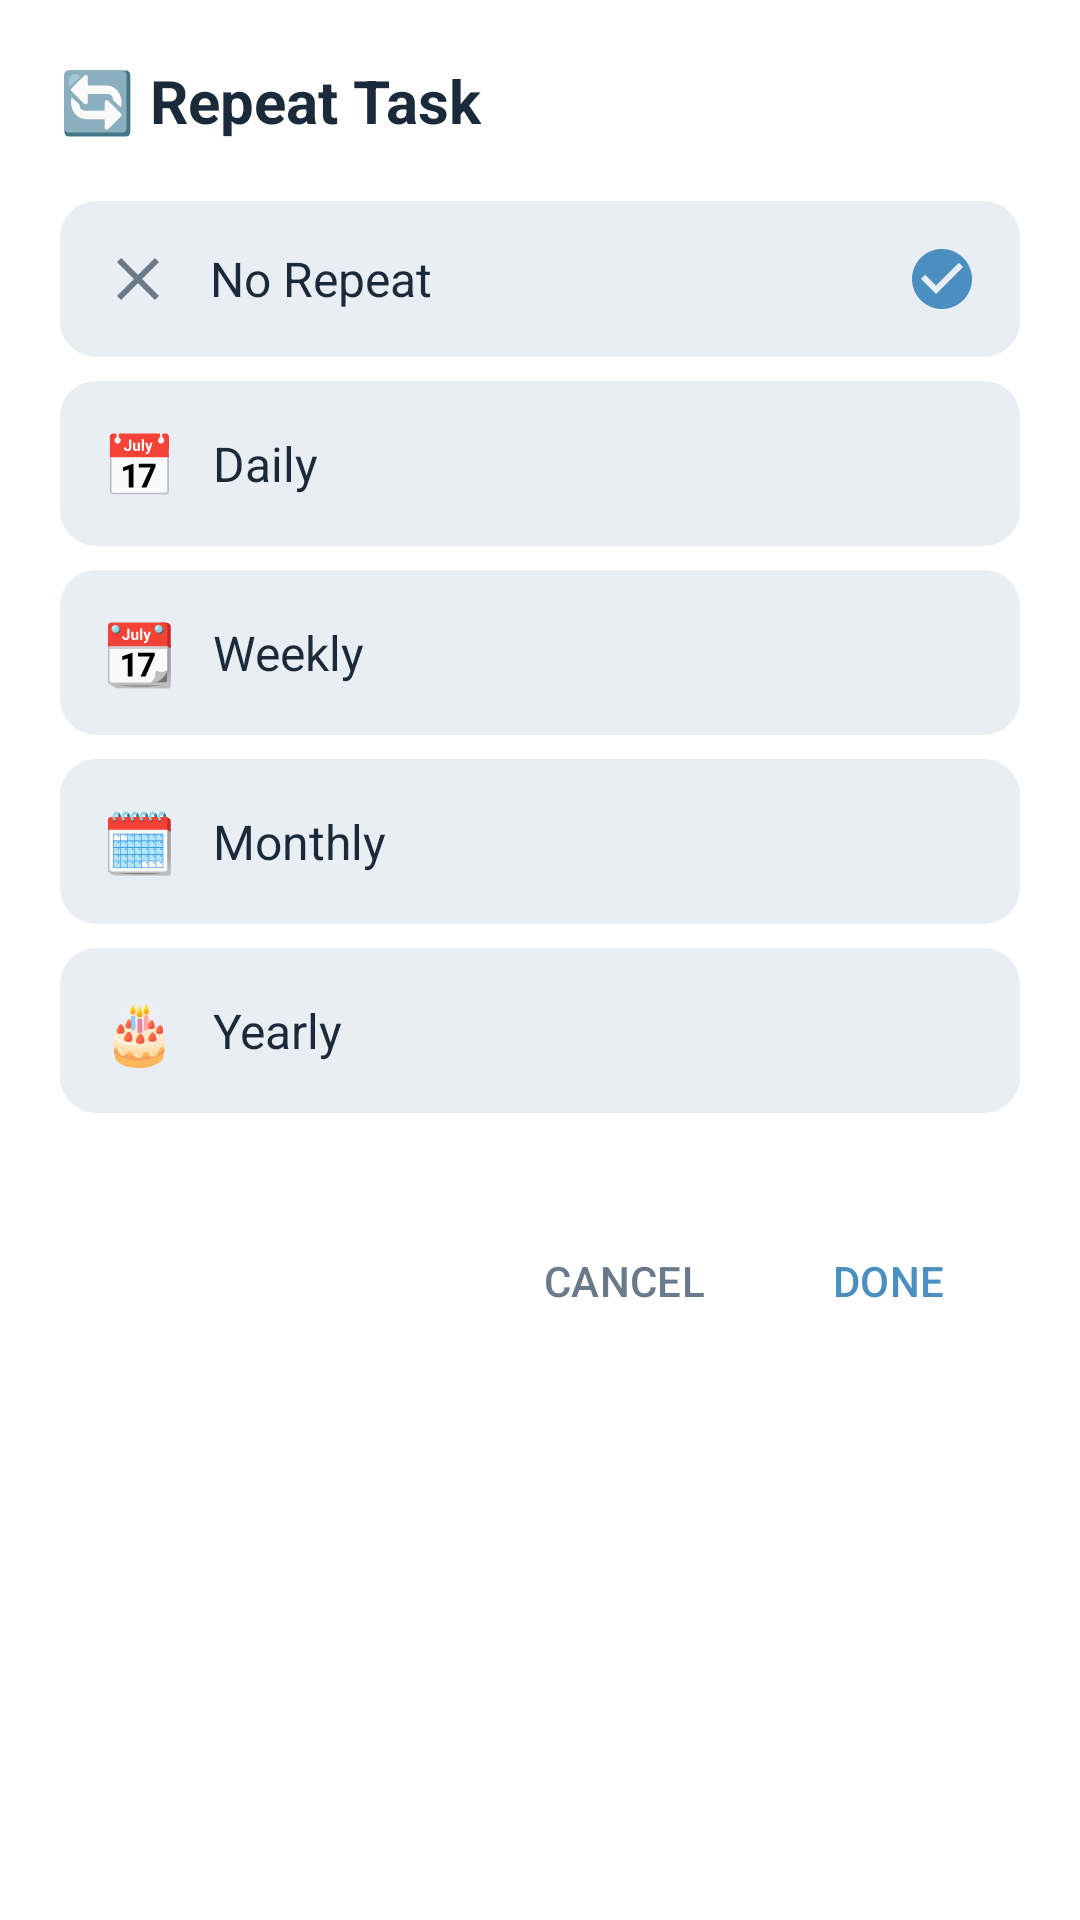

Layout XML and referenced resources for this Android screen:
<!-- AndroidManifest.xml: application theme Theme.ToDoList -->
<!-- res/layout/dialog_repeat.xml -->
<?xml version="1.0" encoding="utf-8"?>
<LinearLayout
    xmlns:android="http://schemas.android.com/apk/res/android"
    xmlns:app="http://schemas.android.com/apk/res-auto"
    android:layout_width="match_parent"
    android:layout_height="wrap_content"
    android:orientation="vertical"
    android:background="@color/white"
    android:padding="20dp">

    <TextView
        android:layout_width="wrap_content"
        android:layout_height="wrap_content"
        android:text="🔄 Repeat Task"
        android:textColor="@color/text_primary"
        android:textSize="20sp"
        android:textStyle="bold"
        android:paddingBottom="20dp"/>

    
    <LinearLayout
        android:id="@+id/option_no_repeat"
        android:layout_width="match_parent"
        android:layout_height="wrap_content"
        android:orientation="horizontal"
        android:gravity="center_vertical"
        android:padding="14dp"
        android:background="@drawable/repeat_option_bg"
        android:layout_marginBottom="8dp">
        
        <ImageView
            android:layout_width="24dp"
            android:layout_height="24dp"
            android:src="@drawable/ic_close"
            app:tint="@color/text_secondary"/>
        
        <TextView
            android:layout_width="0dp"
            android:layout_weight="1"
            android:layout_height="wrap_content"
            android:text="No Repeat"
            android:textSize="16sp"
            android:textColor="@color/text_primary"
            android:layout_marginStart="12dp"/>
        
        <ImageView
            android:id="@+id/check_no_repeat"
            android:layout_width="24dp"
            android:layout_height="24dp"
            android:src="@drawable/ic_check_circle"
            app:tint="@color/primary_blue"
            android:visibility="visible"/>
    </LinearLayout>

    
    <LinearLayout
        android:id="@+id/option_daily"
        android:layout_width="match_parent"
        android:layout_height="wrap_content"
        android:orientation="horizontal"
        android:gravity="center_vertical"
        android:padding="14dp"
        android:background="@drawable/repeat_option_bg"
        android:layout_marginBottom="8dp">
        
        <TextView
            android:layout_width="wrap_content"
            android:layout_height="wrap_content"
            android:text="📅"
            android:textSize="20sp"/>
        
        <TextView
            android:layout_width="0dp"
            android:layout_weight="1"
            android:layout_height="wrap_content"
            android:text="Daily"
            android:textSize="16sp"
            android:textColor="@color/text_primary"
            android:layout_marginStart="12dp"/>
        
        <ImageView
            android:id="@+id/check_daily"
            android:layout_width="24dp"
            android:layout_height="24dp"
            android:src="@drawable/ic_check_circle"
            app:tint="@color/primary_blue"
            android:visibility="gone"/>
    </LinearLayout>

    
    <LinearLayout
        android:id="@+id/option_weekly"
        android:layout_width="match_parent"
        android:layout_height="wrap_content"
        android:orientation="horizontal"
        android:gravity="center_vertical"
        android:padding="14dp"
        android:background="@drawable/repeat_option_bg"
        android:layout_marginBottom="8dp">
        
        <TextView
            android:layout_width="wrap_content"
            android:layout_height="wrap_content"
            android:text="📆"
            android:textSize="20sp"/>
        
        <TextView
            android:layout_width="0dp"
            android:layout_weight="1"
            android:layout_height="wrap_content"
            android:text="Weekly"
            android:textSize="16sp"
            android:textColor="@color/text_primary"
            android:layout_marginStart="12dp"/>
        
        <ImageView
            android:id="@+id/check_weekly"
            android:layout_width="24dp"
            android:layout_height="24dp"
            android:src="@drawable/ic_check_circle"
            app:tint="@color/primary_blue"
            android:visibility="gone"/>
    </LinearLayout>

    
    <LinearLayout
        android:id="@+id/option_monthly"
        android:layout_width="match_parent"
        android:layout_height="wrap_content"
        android:orientation="horizontal"
        android:gravity="center_vertical"
        android:padding="14dp"
        android:background="@drawable/repeat_option_bg"
        android:layout_marginBottom="8dp">
        
        <TextView
            android:layout_width="wrap_content"
            android:layout_height="wrap_content"
            android:text="🗓️"
            android:textSize="20sp"/>
        
        <TextView
            android:layout_width="0dp"
            android:layout_weight="1"
            android:layout_height="wrap_content"
            android:text="Monthly"
            android:textSize="16sp"
            android:textColor="@color/text_primary"
            android:layout_marginStart="12dp"/>
        
        <ImageView
            android:id="@+id/check_monthly"
            android:layout_width="24dp"
            android:layout_height="24dp"
            android:src="@drawable/ic_check_circle"
            app:tint="@color/primary_blue"
            android:visibility="gone"/>
    </LinearLayout>

    
    <LinearLayout
        android:id="@+id/option_yearly"
        android:layout_width="match_parent"
        android:layout_height="wrap_content"
        android:orientation="horizontal"
        android:gravity="center_vertical"
        android:padding="14dp"
        android:background="@drawable/repeat_option_bg"
        android:layout_marginBottom="16dp">
        
        <TextView
            android:layout_width="wrap_content"
            android:layout_height="wrap_content"
            android:text="🎂"
            android:textSize="20sp"/>
        
        <TextView
            android:layout_width="0dp"
            android:layout_weight="1"
            android:layout_height="wrap_content"
            android:text="Yearly"
            android:textSize="16sp"
            android:textColor="@color/text_primary"
            android:layout_marginStart="12dp"/>
        
        <ImageView
            android:id="@+id/check_yearly"
            android:layout_width="24dp"
            android:layout_height="24dp"
            android:src="@drawable/ic_check_circle"
            app:tint="@color/primary_blue"
            android:visibility="gone"/>
    </LinearLayout>

    
    <LinearLayout
        android:layout_width="match_parent"
        android:layout_height="wrap_content"
        android:orientation="horizontal"
        android:gravity="end"
        android:layout_marginTop="16dp">

        <com.google.android.material.button.MaterialButton
            android:id="@+id/btn_cancel"
            android:layout_width="wrap_content"
            android:layout_height="wrap_content"
            android:text="CANCEL"
            android:textColor="@color/text_secondary"
            style="@style/Widget.Material3.Button.TextButton"/>

        <com.google.android.material.button.MaterialButton
            android:id="@+id/btn_done"
            android:layout_width="wrap_content"
            android:layout_height="wrap_content"
            android:text="DONE"
            android:textColor="@color/primary_blue"
            style="@style/Widget.Material3.Button.TextButton"/>

    </LinearLayout>

</LinearLayout>
<!-- resources referenced by this layout -->
<resources>
  <color name="primary_blue">#4A8FBF</color>
  <color name="text_primary">#1A2A3A</color>
  <color name="text_secondary">#6B7A8A</color>
  <color name="white">#FFFFFFFF</color>
  <!-- drawable ic_check_circle (drawable) -->
  <?xml version="1.0" encoding="utf-8"?>
  <vector xmlns:android="http://schemas.android.com/apk/res/android"
      android:width="24dp"
      android:height="24dp"
      android:viewportWidth="24"
      android:viewportHeight="24">
      <path
          android:fillColor="#4A8FBF"
          android:pathData="M12,2C6.48,2 2,6.48 2,12s4.48,10 10,10 10,-4.48 10,-10S17.52,2 12,2zM10,17l-5,-5 1.41,-1.41L10,14.17l7.59,-7.59L19,8l-9,9z"/>
  </vector>
  <!-- drawable ic_close (drawable) -->
  <?xml version="1.0" encoding="utf-8"?>
  
  <vector xmlns:android="http://schemas.android.com/apk/res/android"
      android:width="24dp"
      android:height="24dp"
      android:viewportWidth="24"
      android:viewportHeight="24">
      <path
          android:fillColor="#9BA5B0"
          android:pathData="M19,6.41L17.59,5L12,10.59L6.41,5L5,6.41L10.59,12L5,17.59L6.41,19L12,13.41L17.59,19L19,17.59L13.41,12L19,6.41Z"/>
  </vector>
  <!-- drawable repeat_option_bg (drawable) -->
  <?xml version="1.0" encoding="utf-8"?>
  <ripple xmlns:android="http://schemas.android.com/apk/res/android"
      android:color="@color/ripple_color">
      <item>
          <shape android:shape="rectangle">
              <solid android:color="@color/chip_inactive_bg"/>
              <corners android:radius="12dp"/>
          </shape>
      </item>
  </ripple>
  <style name="Theme.ToDoList" parent="Base.Theme.ToDoList" />
  <color name="ripple_color">#304A8FBF</color>
  <color name="chip_inactive_bg">#E8EEF4</color>
  <style name="Base.Theme.ToDoList" parent="Theme.Material3.DayNight.NoActionBar">
          <item name="colorPrimary">@color/primary_blue</item>
          <item name="colorPrimaryVariant">@color/primary_dark_blue</item>
          <item name="colorOnPrimary">@color/white</item>
          <item name="android:windowBackground">@color/background_white</item>
          
          <item name="android:statusBarColor">@android:color/white</item>
          <item name="android:navigationBarColor">@android:color/white</item>
          <item name="android:windowLightStatusBar">true</item>
          
          <item name="popupMenuStyle">@style/WhitePopupMenu</item>
          <item name="android:popupMenuStyle">@style/WhitePopupMenu</item>
          <item name="actionOverflowMenuStyle">@style/WhitePopupMenu</item>
      </style>
  <color name="primary_dark_blue">#3A7FA5</color>
  <color name="background_white">#FFFFFF</color>
  <style name="WhitePopupMenu" parent="Widget.Material3.PopupMenu">
          <item name="android:popupBackground">@drawable/popup_menu_bg</item>
      </style>
  <!-- drawable popup_menu_bg (drawable) -->
  <?xml version="1.0" encoding="utf-8"?>
  <shape xmlns:android="http://schemas.android.com/apk/res/android"
      android:shape="rectangle">
      <solid android:color="@color/white"/>
      <corners android:radius="8dp"/>
      <stroke 
          android:width="1dp"
          android:color="#E0E0E0"/>
  </shape>
</resources>
